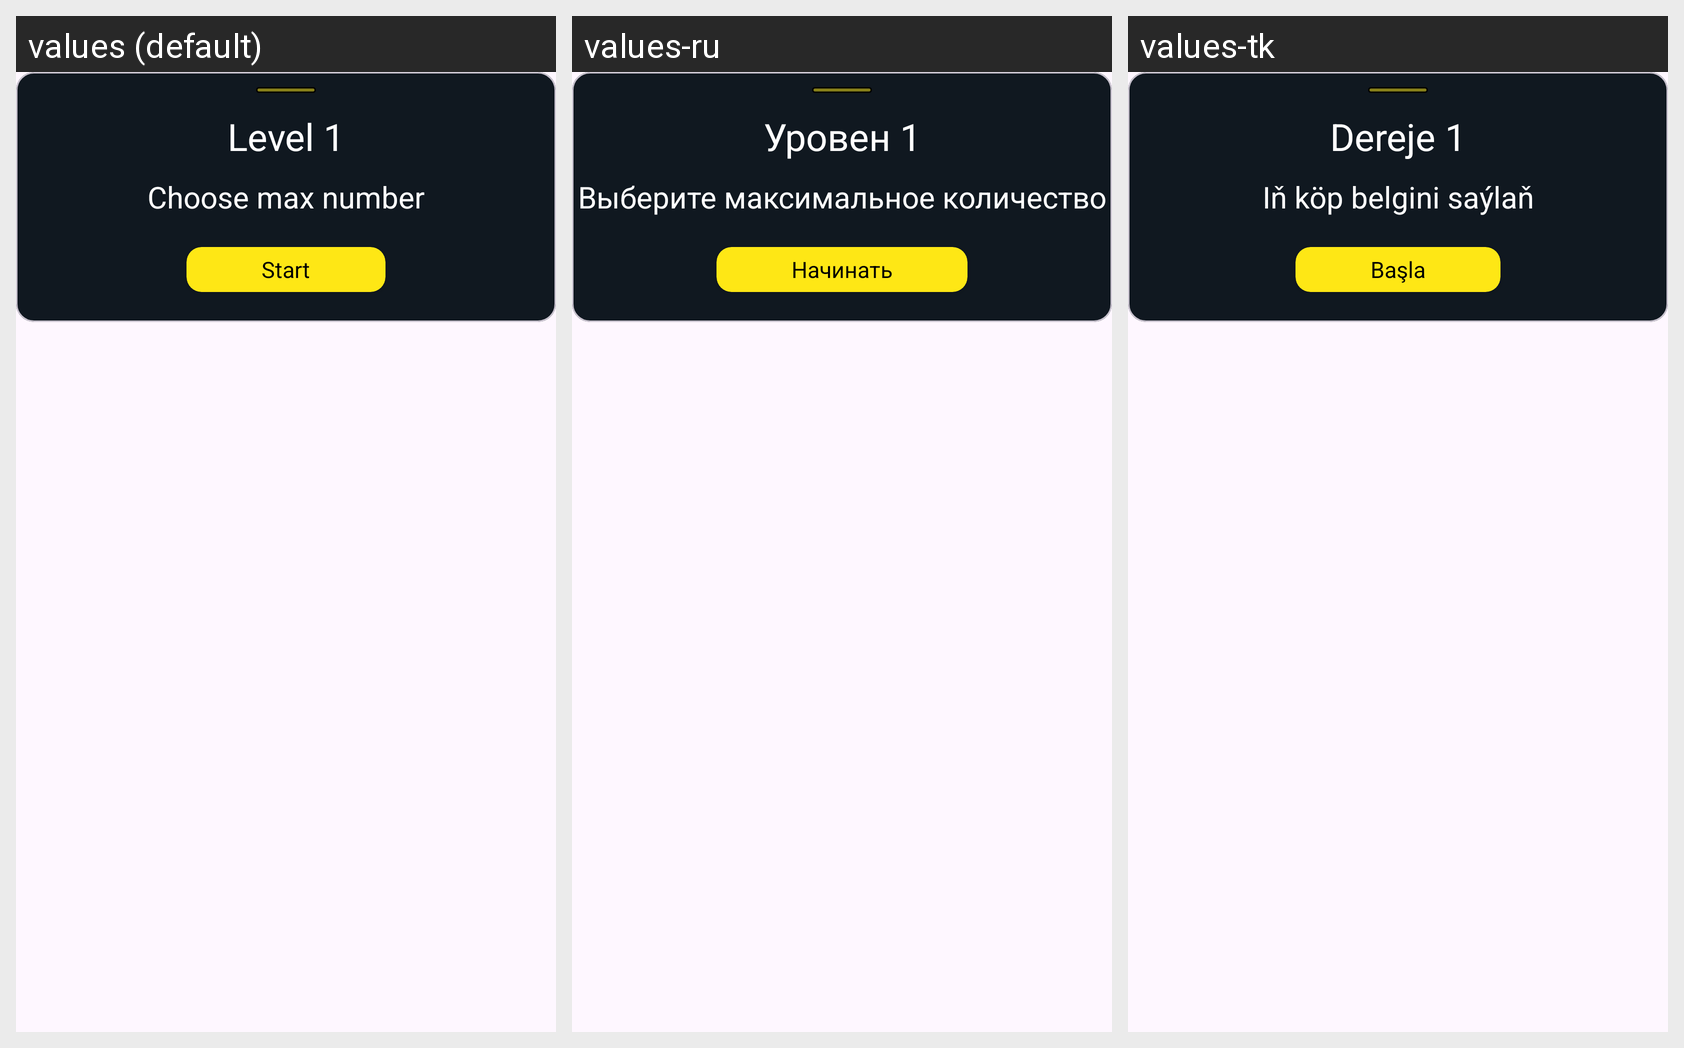

The same Android screen rendered under several of its app's locales, left to right. List the strings drawn on it with the default value and each locale's translation.
Android screen res/layout/fragment_bottom_sheet.xml rendered under 3 locales, left to right: values (default), values-ru, values-tk. Device: Nexus 5 (rendered at 1080×1920; each locale shown at half size, 540×960, under a caption strip naming it); theme Theme.Game.
Strings drawn on this screen, with the default value and each locale's value (text and hints the layout hard-codes, and strings that could not be matched under every locale, appear in the picture but are not listed):

level_1
  values: Level 1
  values-ru: Уровен 1
  values-tk: Dereje 1

text_choose_max_number
  values: Choose max number
  values-ru: Выберите максимальное количество
  values-tk: Iň köp belgini saýlaň

text_start
  values: Start
  values-ru: Начинать
  values-tk: Başla
